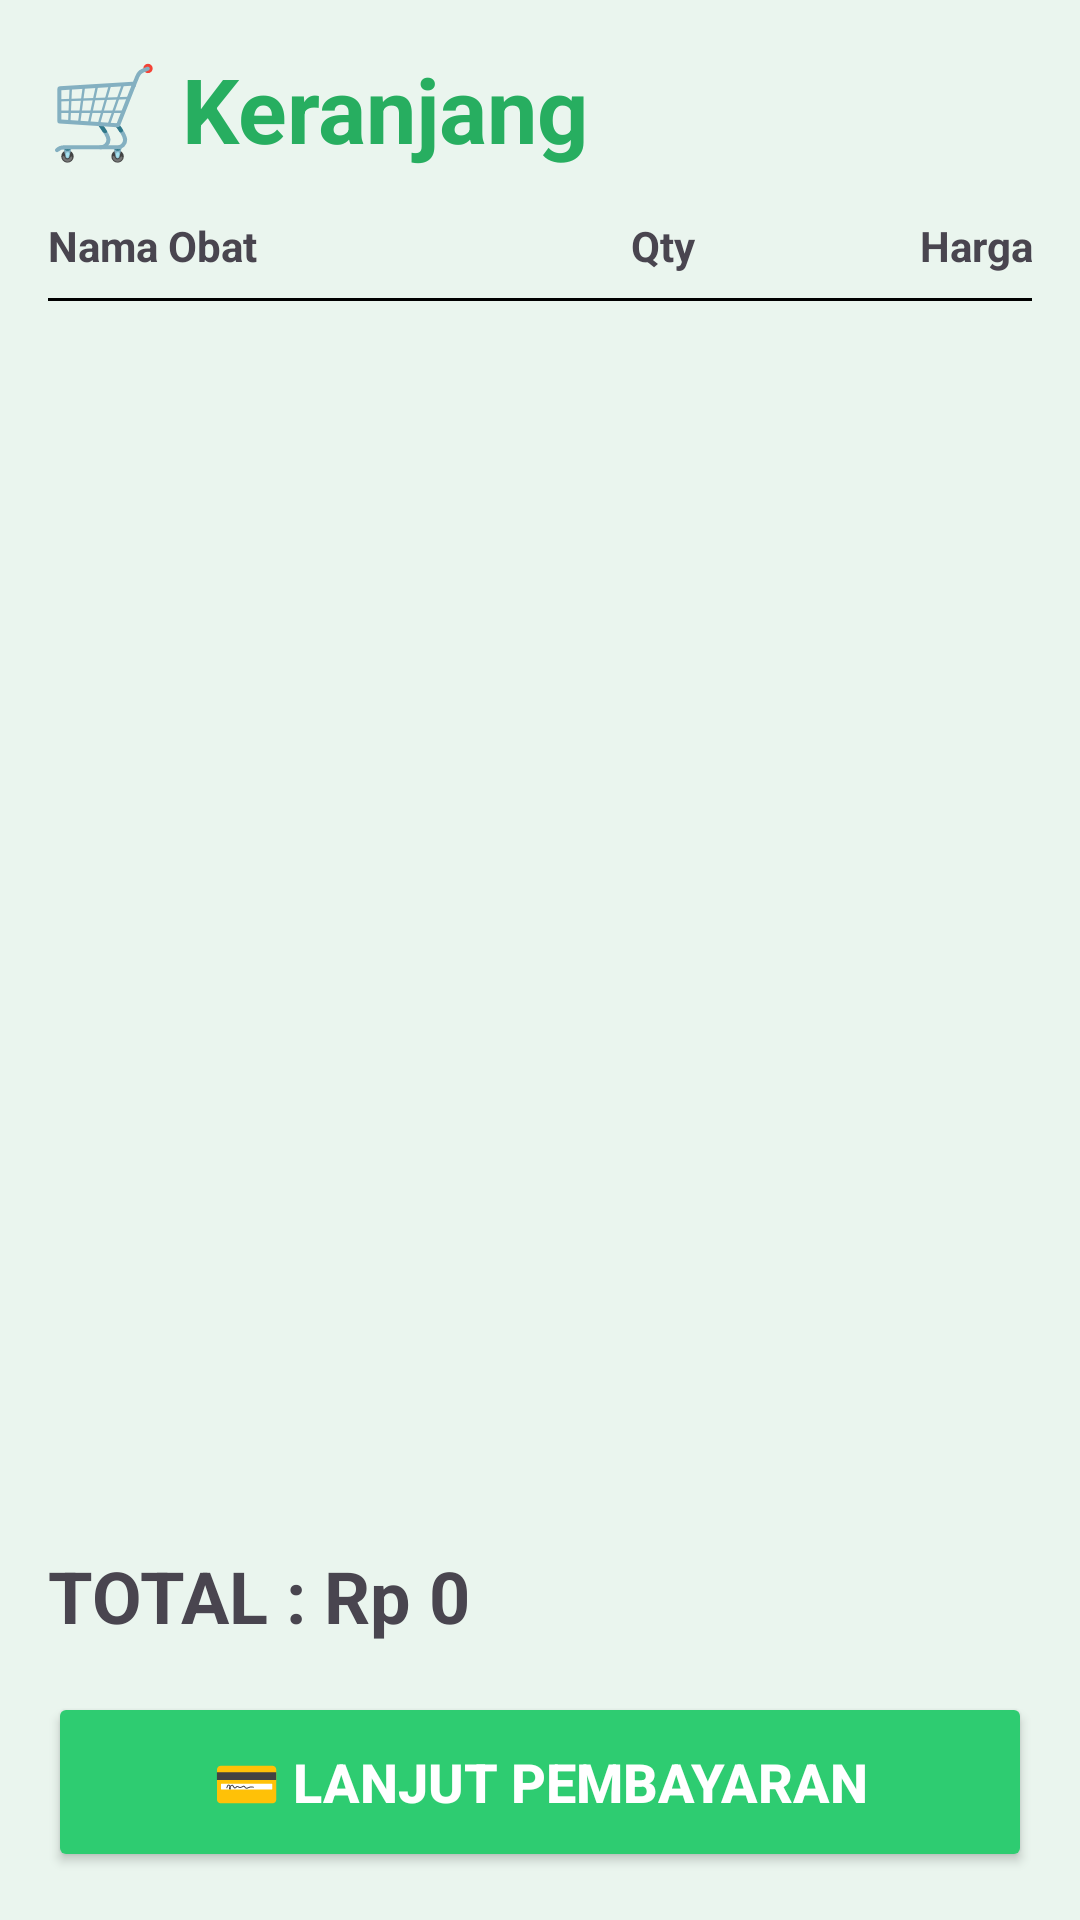

Reconstruct the res/layout file that produces this screen, plus the resources it refers to.
<!-- AndroidManifest.xml: application theme Theme.PharmaTic -->
<!-- res/layout/activity_keranjang.xml -->
<?xml version="1.0" encoding="utf-8"?>
<LinearLayout
    xmlns:android="http://schemas.android.com/apk/res/android"
    android:layout_width="match_parent"
    android:layout_height="match_parent"
    android:background="#EAF5EE"
    android:orientation="vertical"
    android:padding="16dp">

    <TextView
        android:layout_width="wrap_content"
        android:layout_height="wrap_content"
        android:text="🛒 Keranjang"
        android:textColor="#27AE60"
        android:textSize="30sp"
        android:textStyle="bold"/>

    <LinearLayout
        android:layout_width="match_parent"
        android:layout_height="wrap_content"
        android:orientation="horizontal"
        android:paddingTop="16dp">

        <TextView
            android:layout_width="0dp"
            android:layout_height="wrap_content"
            android:layout_weight="2"
            android:text="Nama Obat"
            android:textStyle="bold"/>

        <TextView
            android:layout_width="0dp"
            android:layout_height="wrap_content"
            android:layout_weight="1"
            android:gravity="center"
            android:text="Qty"
            android:textStyle="bold"/>

        <TextView
            android:layout_width="0dp"
            android:layout_height="wrap_content"
            android:layout_weight="1"
            android:gravity="end"
            android:text="Harga"
            android:textStyle="bold"/>
    </LinearLayout>

    <View
        android:layout_width="match_parent"
        android:layout_height="1dp"
        android:background="#000000"
        android:layout_marginTop="8dp"/>

    <androidx.recyclerview.widget.RecyclerView
        android:id="@+id/rvKeranjang"
        android:layout_width="match_parent"
        android:layout_height="0dp"
        android:layout_weight="1"/>

    <TextView
        android:id="@+id/tvTotal"
        android:layout_width="wrap_content"
        android:layout_height="wrap_content"
        android:text="TOTAL : Rp 0"
        android:textSize="24sp"
        android:textStyle="bold"/>

    <Button
        android:id="@+id/btnBayar"
        android:layout_width="match_parent"
        android:layout_height="60dp"
        android:layout_marginTop="16dp"
        android:backgroundTint="#2ECC71"
        android:text="💳 Lanjut Pembayaran"
        android:textColor="#FFFFFF"
        android:textSize="18sp"
        android:textStyle="bold"/>

</LinearLayout>
<!-- resources referenced by this layout -->
<resources>
  <style name="Theme.PharmaTic" parent="Base.Theme.PharmaTic" />
  <style name="Base.Theme.PharmaTic" parent="Theme.Material3.DayNight.NoActionBar">
          
          
      </style>
</resources>
